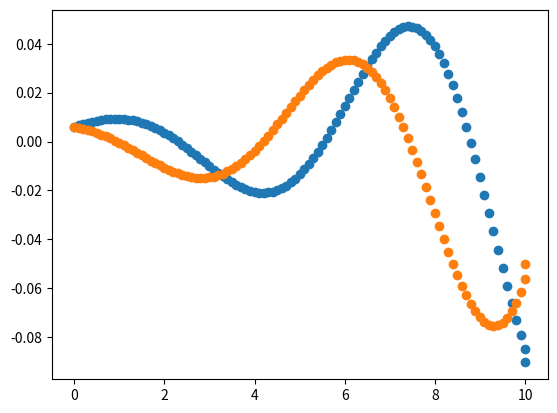

Write Python code to recreate this figure.
import numpy as np
import matplotlib.pyplot as plt




def euler_step(ode,x_0,t_0,h):
    x_1 = x_0 + h*(ode(t_0,x_0))
    return x_1

def RK4_step(ode,x_0,t_0,h):
    k1 = ode(t_0,x_0)
    k2 = ode(t_0 + h/2,x_0 +h*(k1/2))
    k3 = ode(t_0 + h/2,x_0 +h*(k2/2))
    k4 = ode(t_0 + h,x_0 +h*k3)
    x_1 = x_0 + (1/6)*(k1 +2*k2 +2*k3 +k4)*(h)
    return x_1

def solve_to(ode,t_1,t_2,x_1,deltat_max,ode_solver, args = []):
    h = deltat_max
    x_total = [x_1]
    t_total = [t_1]
    x_n = x_1
    t_n = t_1
    output_check = ode(0,x_1,*args)
    if type(output_check) == int:
        order = 1
    else:
        order = len(output_check)
        x_n_1 = np.zeros(order)
    if ode_solver == 'Euler':

        while t_n < t_2:
            
            x_n_1 = x_n + h*np.array(ode(t_n,x_n,*args))
            
            if t_n+h > t_2:
                h = abs(t_n-t_2)
            t_n = t_n + h
            x_n = x_n_1
            x_total.append(x_n_1)
            t_total.append(t_n)
    elif ode_solver == 'RK4':
        while t_n < t_2:
            
                    
            k1 = ode(t_n,x_n,*args)
                
            k2 = ode(t_n + h/2,x_n + (h/2)*np.array(k1),*args)
            k3 = ode(t_n + h/2,x_n + (h/2)*np.array(k2),*args)
            k4 = ode(t_n + h,x_n + h*np.array(k3), *args)
                        
            x_n_1 = x_n + (1/6)*(k1 +2*np.array(k2) +2*np.array(k3) +k4)*(h)
            
            if t_n+h > t_2:
                h = abs(t_n-t_2)
            t_n = t_n + h
            x_n=x_n_1
            
            x_total.append(x_n_1)
            
            t_total.append(t_n)
    return [x_total, t_total]
def hopf_ode(t,y): #Keeping t in in case our ode reuires it
    dx_dt = y[0] -y[1] -y[0]*((y[0])**2 +(y[1])**2)
    dy_dt = y[1] +y[0] -y[1]*((y[0])**2 +(y[1])**2)

    return [dx_dt, dy_dt]
def VanDerPol_Ode(t,y,mu):
    dydt = y[1]
    dydt2 = mu*(1 -y[0]**2)*y[1] - y[0]
    return [dydt, dydt2]
def dot_x(t,x):
    return x

if __name__ == '__main__':

    real_x = lambda t: np.exp(t)
    h = 1
    # x_0 = 1
    # t_0 = 0
    # x_1 = x_0 + h*(dot_x(t_0,x_0)) 
    #print(x_1)

    euler_step(dot_x,4,2,1)

    RK4_step(dot_x,4,2,1)  

    err = []
    errRK4 = []
    deltat_max = np.linspace(0.000001,0.0001,100)
    # for i in range(len(deltat_max)):
    #     [x_total, t_total] = solve_to(dot_x,1,0,1,deltat_max[i],'Euler')
    #     error = abs(x_total[-1]-real_x(1))
    #     err.append(error)
    #     #print(x_total[len(x_total)-1])
    # for i in range(len(deltat_max)):
    #     [x_total1, t_total1] = solve_to(dot_x,1,0,1,deltat_max[i],'RK4')
    #     error = abs(x_total1[-1]-real_x(1))
    #     errRK4.append(error)
    #print(x_total1)
    [x_total3, t_total3] = solve_to(dot_x,0,5,1,0.1,'RK4')
    
    #plt.plot(t_total3, x_total3)
    #plt.plot(t_total1, x_total1)
    #plt.plot(t_total,real_x(t_total))
    # plt.loglog(deltat_max,err)
    # plt.loglog(deltat_max,errRK4)
    # plt.xlabel('Deltat Max')
    # plt.ylabel('Error')
    # plt.show()
    [x_total4, t_total4] = solve_to(VanDerPol_Ode,0,10,[0.006,0.006],0.1,'RK4', args = [0.5])
    
    plt.plot(t_total4,x_total4,'o')
    plt.show()
    